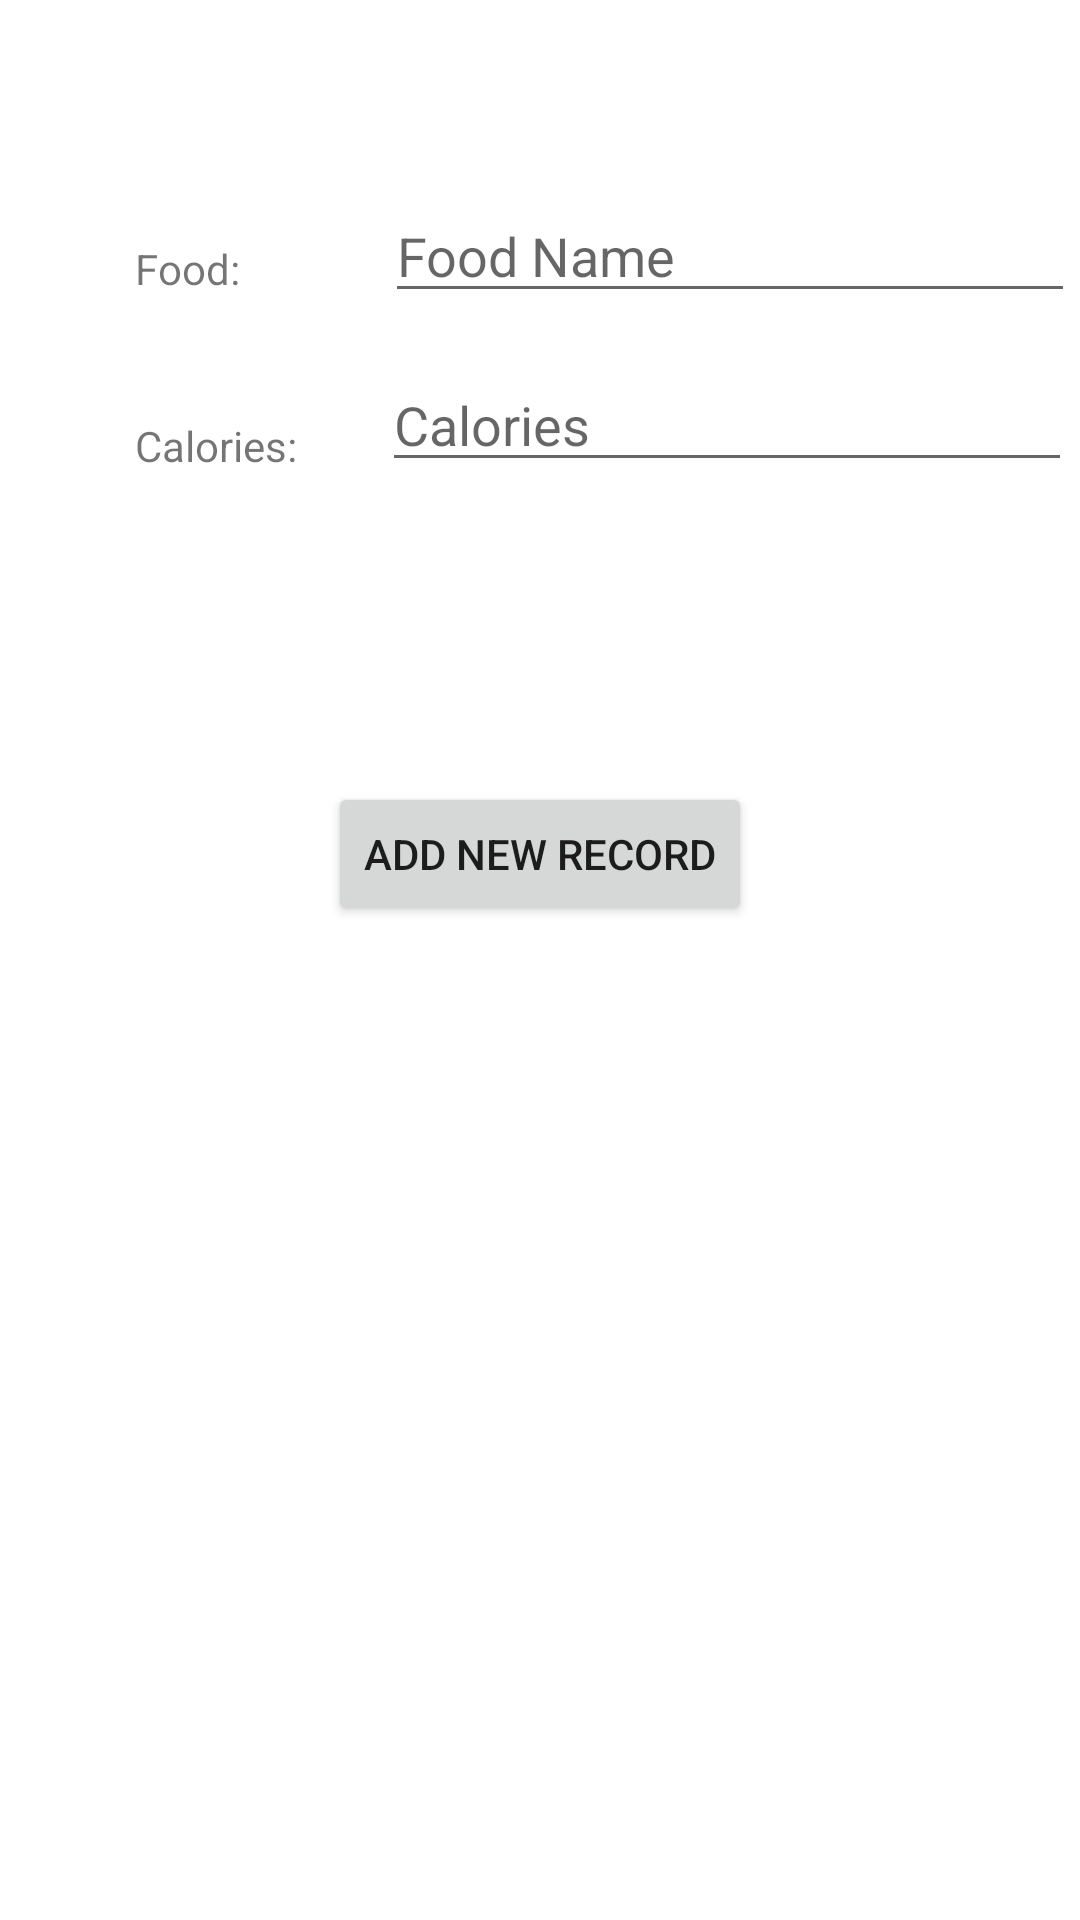

This screen was rendered from an Android layout file. Write that file and the resources it references.
<!-- AndroidManifest.xml: application theme Theme.B2tFit -->
<!-- res/layout/activity_add_food_detail.xml -->
<?xml version="1.0" encoding="utf-8"?>
<androidx.constraintlayout.widget.ConstraintLayout xmlns:android="http://schemas.android.com/apk/res/android"
    xmlns:tools="http://schemas.android.com/tools"
    android:layout_width="match_parent"
    android:layout_height="match_parent"
    xmlns:app="http://schemas.android.com/apk/res-auto">

    <TextView
        android:id="@+id/tvAddItemName"
        android:layout_width="wrap_content"
        android:layout_height="wrap_content"
        android:text="Food: "
        android:layout_marginTop="80dp"
        android:layout_marginLeft="45dp"
        app:layout_constraintTop_toTopOf="parent"
        app:layout_constraintStart_toStartOf="parent" />

    <TextView
        android:id="@+id/tvAddCal"
        android:layout_width="wrap_content"
        android:layout_height="wrap_content"
        android:text="Calories: "
        android:layout_marginTop="40dp"
        android:layout_marginLeft="45dp"
        app:layout_constraintStart_toStartOf="parent"
        app:layout_constraintTop_toBottomOf="@+id/tvAddItemName"
        />

    <EditText
        android:id="@+id/etAddFood"
        android:layout_width="230dp"
        android:layout_height="wrap_content"
        android:ems="10"
        android:inputType="textPersonName"
        android:hint="Food Name"
        android:layout_marginTop="63dp"
        android:layout_marginLeft="45dp"
        app:layout_constraintTop_toTopOf="parent"
        app:layout_constraintStart_toEndOf="@id/tvAddItemName"/>

    <EditText
        android:id="@+id/etAddCal"
        android:layout_width="230dp"
        android:layout_height="wrap_content"
        android:ems="10"
        android:inputType="number"
        android:hint="Calories"
        android:layout_marginLeft="25dp"
        android:layout_marginTop="15dp"
        app:layout_constraintStart_toEndOf="@id/tvAddCal"
        app:layout_constraintTop_toBottomOf="@id/etAddFood"/>

    <Button
        android:id="@+id/btnAddNewFood"
        android:layout_width="wrap_content"
        android:layout_height="wrap_content"
        android:text="Add New Record"
        android:layout_marginTop="100dp"
        app:layout_constraintStart_toStartOf="parent"
        app:layout_constraintEnd_toEndOf="parent"
        app:layout_constraintTop_toBottomOf="@id/etAddCal"/>
</androidx.constraintlayout.widget.ConstraintLayout>
<!-- resources referenced by this layout -->
<resources>
  <style name="Theme.B2tFit" parent="Theme.MaterialComponents.DayNight.DarkActionBar">
          
          <item name="colorPrimary">@color/purple_500</item>
          <item name="colorPrimaryVariant">@color/purple_700</item>
          <item name="colorOnPrimary">@color/white</item>
          
          <item name="colorSecondary">@color/teal_200</item>
          <item name="colorSecondaryVariant">@color/teal_700</item>
          <item name="colorOnSecondary">@color/black</item>
          
          <item name="android:statusBarColor">?attr/colorPrimaryVariant</item>
          
      </style>
  <!-- not gathered from this repository: default colours our renderer supplied (Android Studio template values) -->
  <color name="purple_500">#FF6200EE</color>
  <color name="purple_700">#FF3700B3</color>
  <color name="teal_200">#FF03DAC5</color>
  <color name="teal_700">#FF018786</color>
  <color name="black">#FF000000</color>
  <color name="white">#FFFFFFFF</color>
</resources>
